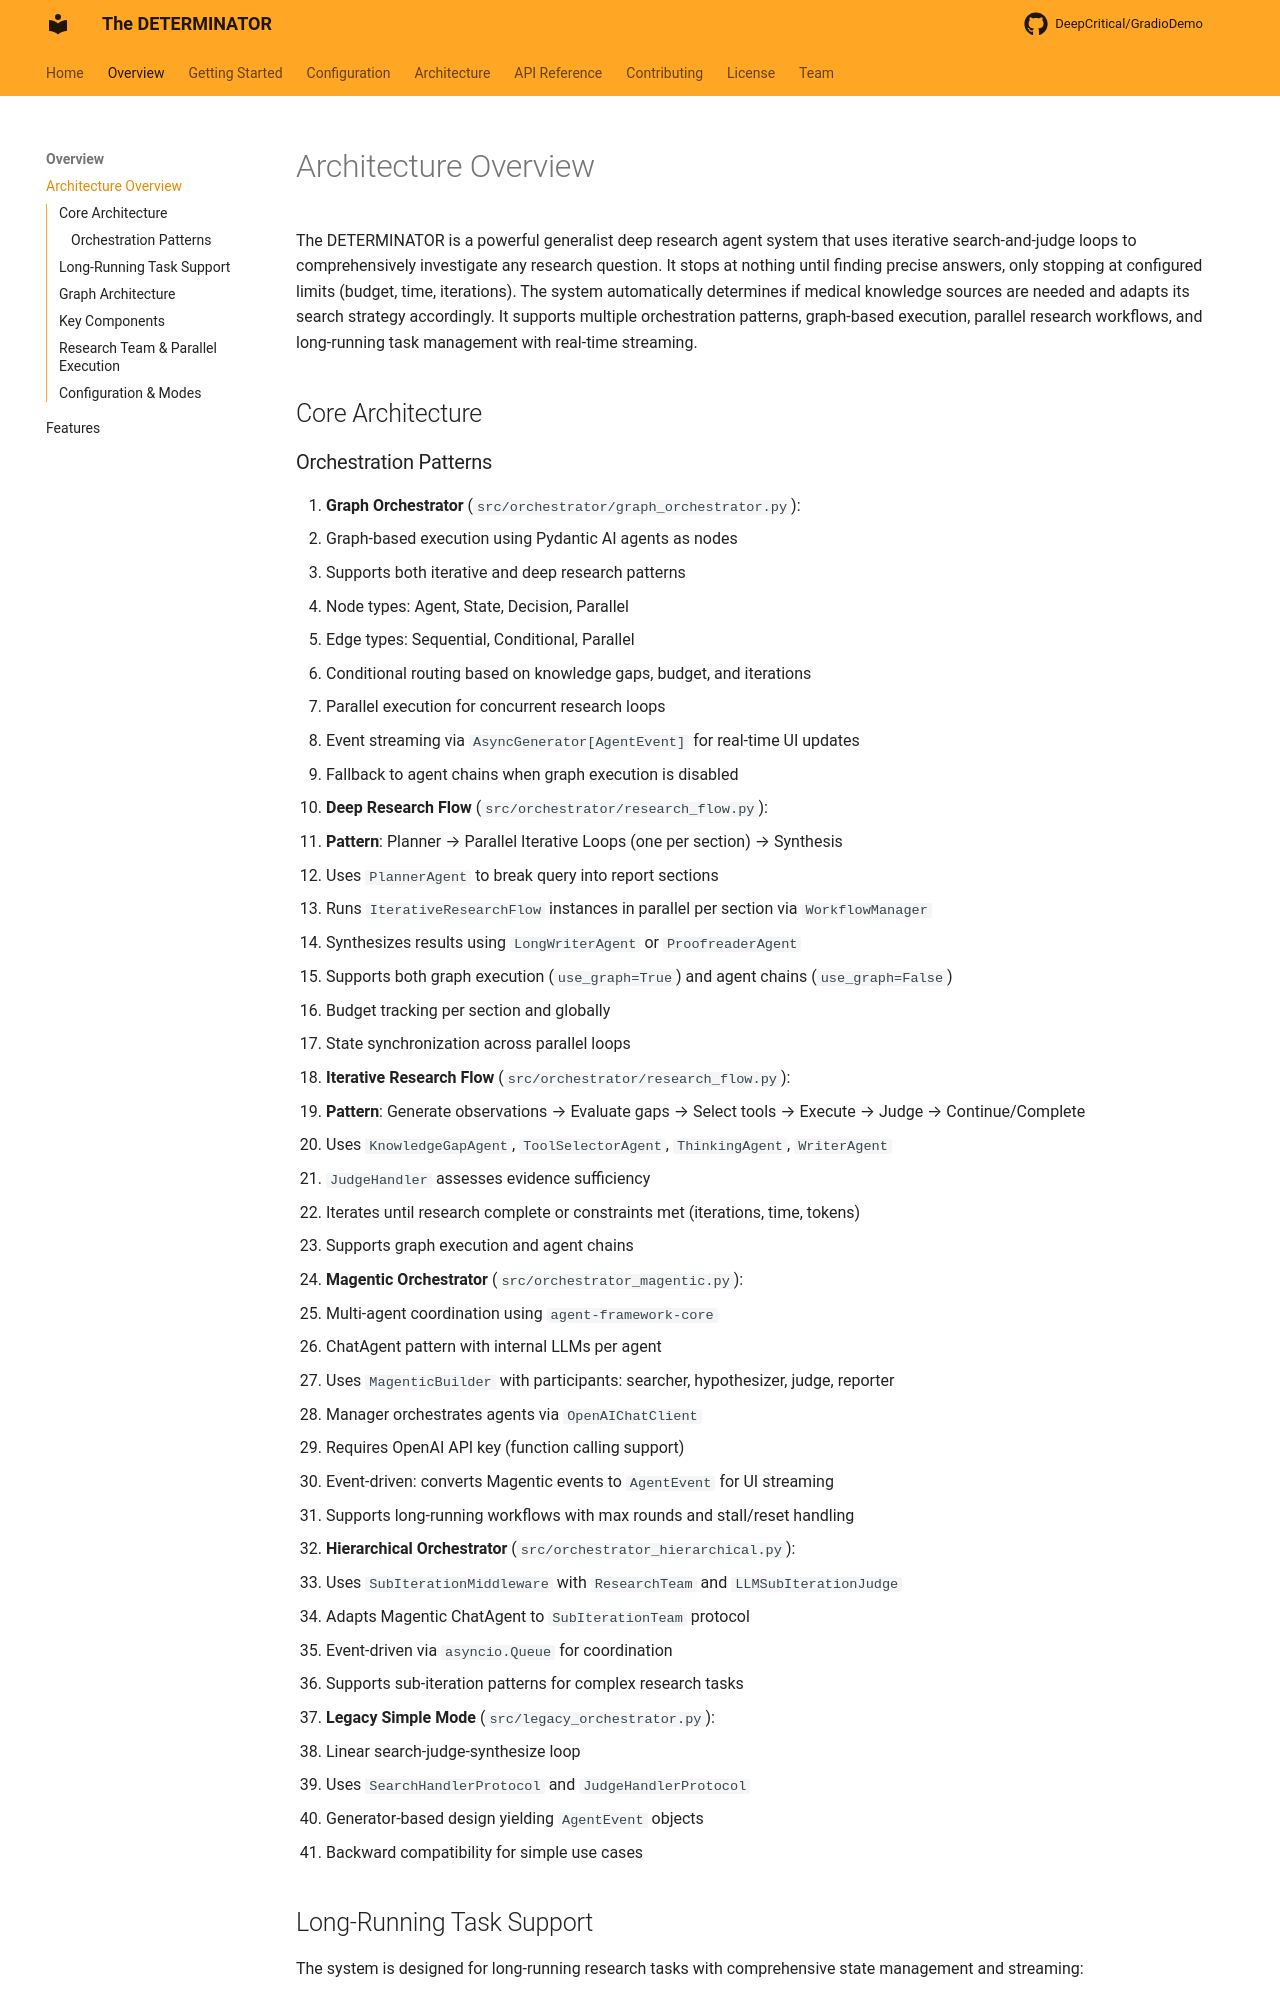

repository: DeepCritical/GradioDemo · page: overview/architecture/index.html · generator: mkdocs

# Architecture Overview

The DETERMINATOR is a powerful generalist deep research agent system that uses iterative search-and-judge loops to comprehensively investigate any research question. It stops at nothing until finding precise answers, only stopping at configured limits (budget, time, iterations). The system automatically determines if medical knowledge sources are needed and adapts its search strategy accordingly. It supports multiple orchestration patterns, graph-based execution, parallel research workflows, and long-running task management with real-time streaming.

## Core Architecture

### Orchestration Patterns

1. **Graph Orchestrator** (`src/orchestrator/graph_orchestrator.py`):
   - Graph-based execution using Pydantic AI agents as nodes
   - Supports both iterative and deep research patterns
   - Node types: Agent, State, Decision, Parallel
   - Edge types: Sequential, Conditional, Parallel
   - Conditional routing based on knowledge gaps, budget, and iterations
   - Parallel execution for concurrent research loops
   - Event streaming via `AsyncGenerator[AgentEvent]` for real-time UI updates
   - Fallback to agent chains when graph execution is disabled

2. **Deep Research Flow** (`src/orchestrator/research_flow.py`):
   - **Pattern**: Planner → Parallel Iterative Loops (one per section) → Synthesis
   - Uses `PlannerAgent` to break query into report sections
   - Runs `IterativeResearchFlow` instances in parallel per section via `WorkflowManager`
   - Synthesizes results using `LongWriterAgent` or `ProofreaderAgent`
   - Supports both graph execution (`use_graph=True`) and agent chains (`use_graph=False`)
   - Budget tracking per section and globally
   - State synchronization across parallel loops

3. **Iterative Research Flow** (`src/orchestrator/research_flow.py`):
   - **Pattern**: Generate observations → Evaluate gaps → Select tools → Execute → Judge → Continue/Complete
   - Uses `KnowledgeGapAgent`, `ToolSelectorAgent`, `ThinkingAgent`, `WriterAgent`
   - `JudgeHandler` assesses evidence sufficiency
   - Iterates until research complete or constraints met (iterations, time, tokens)
   - Supports graph execution and agent chains

4. **Magentic Orchestrator** (`src/orchestrator_magentic.py`):
   - Multi-agent coordination using `agent-framework-core`
   - ChatAgent pattern with internal LLMs per agent
   - Uses `MagenticBuilder` with participants: searcher, hypothesizer, judge, reporter
   - Manager orchestrates agents via `OpenAIChatClient`
   - Requires OpenAI API key (function calling support)
   - Event-driven: converts Magentic events to `AgentEvent` for UI streaming
   - Supports long-running workflows with max rounds and stall/reset handling

5. **Hierarchical Orchestrator** (`src/orchestrator_hierarchical.py`):
   - Uses `SubIterationMiddleware` with `ResearchTeam` and `LLMSubIterationJudge`
   - Adapts Magentic ChatAgent to `SubIterationTeam` protocol
   - Event-driven via `asyncio.Queue` for coordination
   - Supports sub-iteration patterns for complex research tasks

6. **Legacy Simple Mode** (`src/legacy_orchestrator.py`):
   - Linear search-judge-synthesize loop
   - Uses `SearchHandlerProtocol` and `JudgeHandlerProtocol`
   - Generator-based design yielding `AgentEvent` objects
   - Backward compatibility for simple use cases
